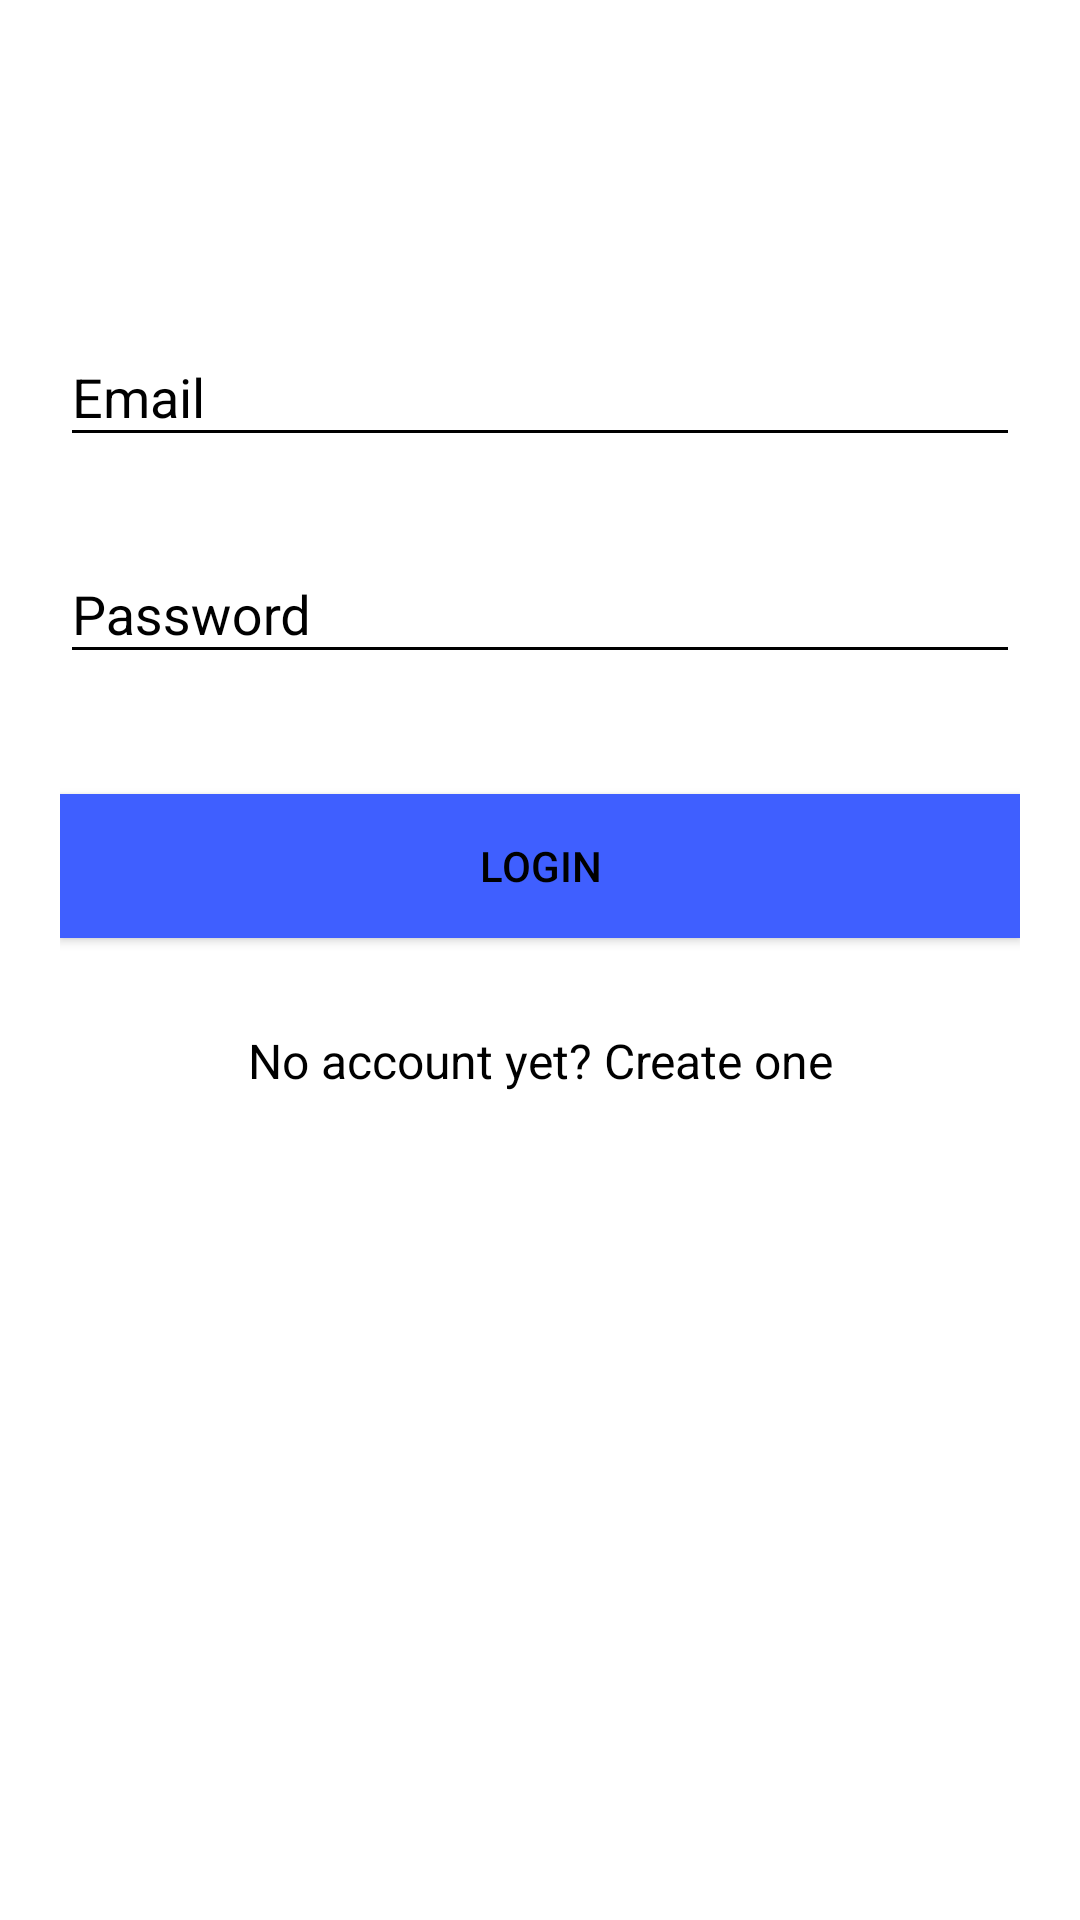

Layout XML and referenced resources for this Android screen:
<!-- AndroidManifest.xml: application theme AppTheme -->
<!-- res/layout/activity_login.xml -->
<?xml version="1.0" encoding="utf-8"?>
<android.support.v4.widget.NestedScrollView xmlns:android="http://schemas.android.com/apk/res/android"
    xmlns:tools="http://schemas.android.com/tools"
    android:id="@+id/nestedScrollView"
    android:layout_width="match_parent"
    android:layout_height="match_parent"
    android:background="@color/colorBackground"
    android:paddingBottom="20dp"
    android:paddingLeft="20dp"
    android:paddingRight="20dp"
    android:paddingTop="20dp"
    tools:context=".activities.LoginActivity">

    <android.support.v7.widget.LinearLayoutCompat
        android:layout_width="match_parent"
        android:layout_height="match_parent"
        android:orientation="vertical">

        <android.support.v7.widget.AppCompatImageView
            android:layout_width="wrap_content"
            android:layout_height="wrap_content"
            android:layout_gravity="center_horizontal"
            android:layout_marginTop="40dp"
            android:src="@drawable/login" />

        <android.support.design.widget.TextInputLayout
            android:id="@+id/textInputLayoutEmail"
            android:layout_width="match_parent"
            android:layout_height="wrap_content"
            android:layout_marginTop="40dp">

            <android.support.design.widget.TextInputEditText
                android:id="@+id/textInputEditTextEmail"
                android:layout_width="match_parent"
                android:layout_height="wrap_content"
                android:hint="@string/hint_email"
                android:inputType="text"
                android:maxLines="1"
                android:textColor="@android:color/black" />
        </android.support.design.widget.TextInputLayout>

        <android.support.design.widget.TextInputLayout
            android:id="@+id/textInputLayoutPassword"
            android:layout_width="match_parent"
            android:layout_height="wrap_content"
            android:layout_marginTop="20dp">

            <android.support.design.widget.TextInputEditText
                android:id="@+id/textInputEditTextPassword"
                android:layout_width="match_parent"
                android:layout_height="wrap_content"
                android:hint="@string/hint_password"
                android:inputType="textPassword"
                android:maxLines="1"
                android:textColor="@android:color/black" />
        </android.support.design.widget.TextInputLayout>

        <android.support.v7.widget.AppCompatButton
            android:id="@+id/appCompatButtonLogin"
            android:layout_width="match_parent"
            android:layout_height="wrap_content"
            android:layout_marginTop="40dp"
            android:background="@color/colorTextHint"
            android:text="@string/text_login" />

        <android.support.v7.widget.AppCompatTextView
            android:id="@+id/textViewLinkRegister"
            android:layout_width="fill_parent"
            android:layout_height="wrap_content"
            android:layout_marginTop="30dp"
            android:gravity="center"
            android:text="@string/text_not_member"
            android:textSize="16dp" />
    </android.support.v7.widget.LinearLayoutCompat>
</android.support.v4.widget.NestedScrollView>
<!-- resources referenced by this layout -->
<resources>
  <color name="colorBackground">#FFFFFF</color>
  <color name="colorTextHint">#3F5FFF</color>
  <string name="hint_email">Email</string>
  <string name="hint_password">Password</string>
  <string name="text_login">Login</string>
  <string name="text_not_member">No account yet? Create one</string>
  <style name="AppTheme" parent="Theme.AppCompat.Light.DarkActionBar">
          
          <item name="colorPrimary">@color/colorPrimary</item>
          <item name="colorPrimaryDark">@color/colorPrimaryDark</item>
          <item name="colorAccent">@color/colorAccent</item>
          
          
          
          <item name="android:textColor">@color/colorText</item>
          <item name="android:textColorHint">@color/colorText</item>
          <item name="colorControlNormal">@color/colorText</item>
          <item name="colorControlActivated">@color/colorText</item>
      </style>
  <color name="colorPrimary">#3F51B5</color>
  <color name="colorPrimaryDark">#303F9F</color>
  <color name="colorAccent">#FFFFFF</color>
  <color name="colorText">#000000</color>
</resources>
